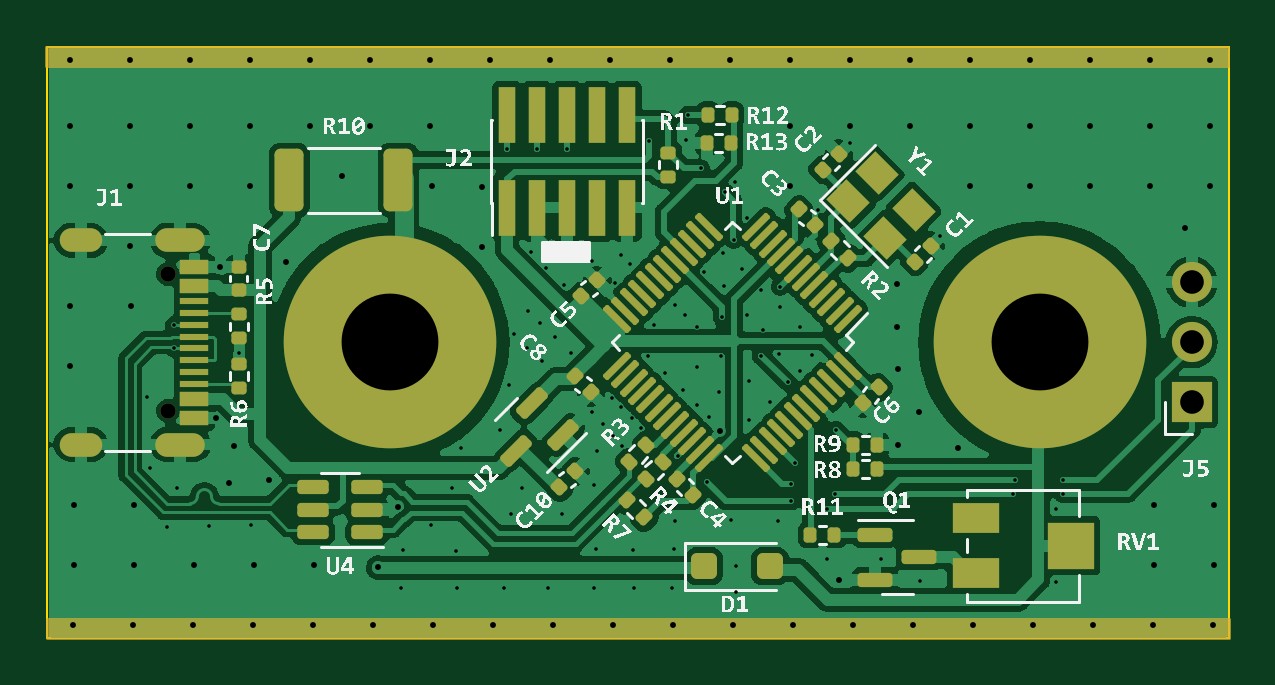
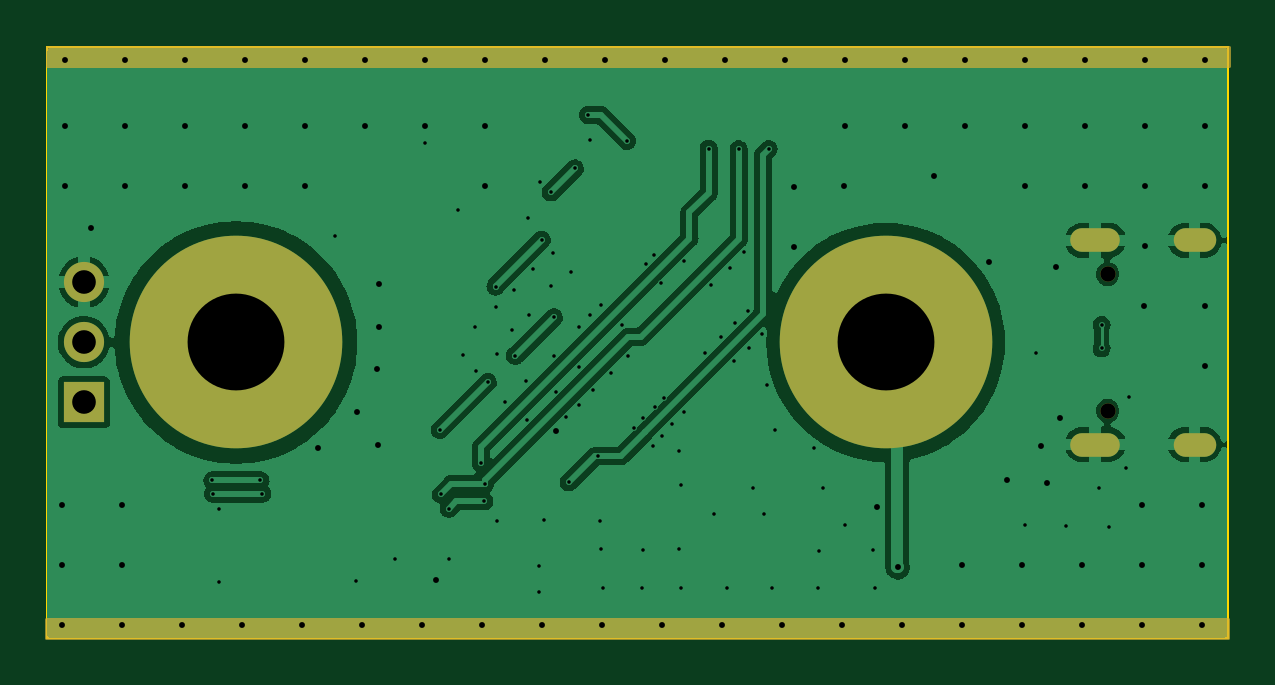
Circuit board: 11 layer files. Board 50.0 x 25.0 mm.
- bottom_copper: USB_Telegraph-B_Cu.gbr (74000 bytes)
- bottom_mask: USB_Telegraph-B_Mask.gbr (1578 bytes)
- paste: USB_Telegraph-B_Paste.gbr (456 bytes)
- bottom_silk: USB_Telegraph-B_Silkscreen.gbr (457 bytes)
- outline: USB_Telegraph-Edge_Cuts.gbr (616 bytes)
- top_copper: USB_Telegraph-F_Cu.gbr (156262 bytes)
- top_mask: USB_Telegraph-F_Mask.gbr (8725 bytes)
- paste: USB_Telegraph-F_Paste.gbr (7620 bytes)
- top_silk: USB_Telegraph-F_Silkscreen.gbr (313739 bytes)
- drill: USB_Telegraph-NPTH.drl (363 bytes)
- drill: USB_Telegraph-PTH.drl (4138 bytes)

=== bottom_copper: USB_Telegraph-B_Cu.gbr (74000 bytes, source omitted) ===
=== bottom_mask: USB_Telegraph-B_Mask.gbr ===
%TF.GenerationSoftware,KiCad,Pcbnew,7.0.6*%
%TF.CreationDate,2024-02-07T23:43:32-05:00*%
%TF.ProjectId,USB_Telegraph,5553425f-5465-46c6-9567-726170682e6b,rev?*%
%TF.SameCoordinates,Original*%
%TF.FileFunction,Soldermask,Bot*%
%TF.FilePolarity,Negative*%
%FSLAX46Y46*%
G04 Gerber Fmt 4.6, Leading zero omitted, Abs format (unit mm)*
G04 Created by KiCad (PCBNEW 7.0.6) date 2024-02-07 23:43:32*
%MOMM*%
%LPD*%
G01*
G04 APERTURE LIST*
%ADD10C,0.150000*%
%ADD11C,9.000000*%
%ADD12R,1.700000X1.700000*%
%ADD13O,1.700000X1.700000*%
%ADD14C,0.650000*%
%ADD15O,2.100000X1.000000*%
%ADD16O,1.800000X1.000000*%
G04 APERTURE END LIST*
D10*
X100025200Y-124231400D02*
X150012400Y-124231400D01*
X150012400Y-124993400D01*
X100025200Y-124993400D01*
X100025200Y-124231400D01*
G36*
X100025200Y-124231400D02*
G01*
X150012400Y-124231400D01*
X150012400Y-124993400D01*
X100025200Y-124993400D01*
X100025200Y-124231400D01*
G37*
X99974400Y-100050600D02*
X149961600Y-100050600D01*
X149961600Y-100812600D01*
X99974400Y-100812600D01*
X99974400Y-100050600D01*
G36*
X99974400Y-100050600D02*
G01*
X149961600Y-100050600D01*
X149961600Y-100812600D01*
X99974400Y-100812600D01*
X99974400Y-100050600D01*
G37*
D11*
%TO.C,J4*%
X114500000Y-112500000D03*
%TD*%
D12*
%TO.C,J5*%
X148442255Y-115032501D03*
D13*
X148442255Y-112492501D03*
X148442255Y-109952501D03*
%TD*%
D14*
%TO.C,J1*%
X105105000Y-109610000D03*
X105105000Y-115390000D03*
D15*
X105625000Y-108180000D03*
D16*
X101425000Y-108180000D03*
D15*
X105625000Y-116820000D03*
D16*
X101425000Y-116820000D03*
%TD*%
D11*
%TO.C,J3*%
X142000000Y-112500000D03*
%TD*%
M02*

=== paste: USB_Telegraph-B_Paste.gbr ===
%TF.GenerationSoftware,KiCad,Pcbnew,7.0.6*%
%TF.CreationDate,2024-02-07T23:43:32-05:00*%
%TF.ProjectId,USB_Telegraph,5553425f-5465-46c6-9567-726170682e6b,rev?*%
%TF.SameCoordinates,Original*%
%TF.FileFunction,Paste,Bot*%
%TF.FilePolarity,Positive*%
%FSLAX46Y46*%
G04 Gerber Fmt 4.6, Leading zero omitted, Abs format (unit mm)*
G04 Created by KiCad (PCBNEW 7.0.6) date 2024-02-07 23:43:32*
%MOMM*%
%LPD*%
G01*
G04 APERTURE LIST*
G04 APERTURE END LIST*
M02*

=== bottom_silk: USB_Telegraph-B_Silkscreen.gbr ===
%TF.GenerationSoftware,KiCad,Pcbnew,7.0.6*%
%TF.CreationDate,2024-02-07T23:43:32-05:00*%
%TF.ProjectId,USB_Telegraph,5553425f-5465-46c6-9567-726170682e6b,rev?*%
%TF.SameCoordinates,Original*%
%TF.FileFunction,Legend,Bot*%
%TF.FilePolarity,Positive*%
%FSLAX46Y46*%
G04 Gerber Fmt 4.6, Leading zero omitted, Abs format (unit mm)*
G04 Created by KiCad (PCBNEW 7.0.6) date 2024-02-07 23:43:32*
%MOMM*%
%LPD*%
G01*
G04 APERTURE LIST*
G04 APERTURE END LIST*
M02*

=== outline: USB_Telegraph-Edge_Cuts.gbr ===
%TF.GenerationSoftware,KiCad,Pcbnew,7.0.6*%
%TF.CreationDate,2024-02-07T23:43:32-05:00*%
%TF.ProjectId,USB_Telegraph,5553425f-5465-46c6-9567-726170682e6b,rev?*%
%TF.SameCoordinates,Original*%
%TF.FileFunction,Profile,NP*%
%FSLAX46Y46*%
G04 Gerber Fmt 4.6, Leading zero omitted, Abs format (unit mm)*
G04 Created by KiCad (PCBNEW 7.0.6) date 2024-02-07 23:43:32*
%MOMM*%
%LPD*%
G01*
G04 APERTURE LIST*
%TA.AperFunction,Profile*%
%ADD10C,0.100000*%
%TD*%
G04 APERTURE END LIST*
D10*
X100000000Y-100000000D02*
X150000000Y-100000000D01*
X150000000Y-125000000D01*
X100000000Y-125000000D01*
X100000000Y-100000000D01*
M02*

=== top_copper: USB_Telegraph-F_Cu.gbr (156262 bytes, source omitted) ===
=== top_mask: USB_Telegraph-F_Mask.gbr (8725 bytes, source omitted) ===
=== paste: USB_Telegraph-F_Paste.gbr (7620 bytes, source omitted) ===
=== top_silk: USB_Telegraph-F_Silkscreen.gbr (313739 bytes, source omitted) ===
=== drill: USB_Telegraph-NPTH.drl ===
M48
; DRILL file {KiCad 7.0.6} date Wed Feb  7 23:43:34 2024
; FORMAT={-:-/ absolute / inch / decimal}
; #@! TF.CreationDate,2024-02-07T23:43:34-05:00
; #@! TF.GenerationSoftware,Kicad,Pcbnew,7.0.6
; #@! TF.FileFunction,NonPlated,1,2,NPTH
FMAT,2
INCH
; #@! TA.AperFunction,NonPlated,NPTH,ComponentDrill
T1C0.0256
%
G90
G05
T1
X4.138Y-4.3154
X4.138Y-4.5429
T0
M30

=== drill: USB_Telegraph-PTH.drl ===
M48
; DRILL file {KiCad 7.0.6} date Wed Feb  7 23:43:34 2024
; FORMAT={-:-/ absolute / inch / decimal}
; #@! TF.CreationDate,2024-02-07T23:43:34-05:00
; #@! TF.GenerationSoftware,Kicad,Pcbnew,7.0.6
; #@! TF.FileFunction,Plated,1,2,PTH
FMAT,2
INCH
; #@! TA.AperFunction,Plated,PTH,ViaDrill
T1C0.0059
; #@! TA.AperFunction,Plated,PTH,ViaDrill
T2C0.0098
; #@! TA.AperFunction,Plated,PTH,ComponentDrill
T3C0.0236
; #@! TA.AperFunction,Plated,PTH,ComponentDrill
T4C0.0394
; #@! TA.AperFunction,Plated,PTH,ComponentDrill
T5C0.1614
%
G90
G05
T1
X4.1027Y-4.5206
X4.1072Y-4.6387
X4.1356Y-4.7369
X4.148Y-4.4
X4.148Y-4.439
X4.1527Y-4.671
X4.2066Y-4.7352
X4.2571Y-4.4461
X4.2764Y-4.7335
X4.5263Y-4.8391
X4.5297Y-4.7744
X4.5762Y-4.7341
X4.6117Y-4.6722
X4.6188Y-4.7761
X4.6199Y-4.8391
X4.627Y-4.6058
X4.6917Y-4.5743
X4.6977Y-4.8391
X4.703Y-4.107
X4.7062Y-4.4995
X4.7104Y-4.7156
X4.7143Y-4.4155
X4.7283Y-4.6722
X4.7364Y-4.4387
X4.7375Y-4.3769
X4.7434Y-4.2787
X4.753Y-4.107
X4.7585Y-4.3962
X4.7608Y-4.4597
X4.7676Y-4.3052
X4.7721Y-4.8391
X4.7823Y-4.42
X4.7947Y-4.7156
X4.7986Y-4.334
X4.803Y-4.106
X4.8096Y-4.4467
X4.844Y-4.5457
X4.8445Y-4.2937
X4.8483Y-4.6663
X4.8487Y-4.8391
X4.8516Y-4.7732
X4.8526Y-4.6101
X4.8633Y-4.5646
X4.878Y-4.521
X4.8803Y-4.5847
X4.8823Y-4.3298
X4.893Y-4.536
X4.8933Y-4.2828
X4.8954Y-4.6017
X4.9077Y-4.299
X4.912Y-4.555
X4.9123Y-4.7744
X4.914Y-4.8391
X4.927Y-4.571
X4.938Y-4.452
X4.939Y-4.093
X4.948Y-4.4
X4.966Y-4.48
X4.9788Y-4.8391
X4.9816Y-4.7732
X4.983Y-4.367
X4.9833Y-4.7261
X4.9872Y-4.6188
X4.996Y-4.509
X5.0Y-4.384
X5.001Y-4.092
X5.004Y-4.05
X5.019Y-4.4034
X5.019Y-4.47
X5.019Y-4.533
X5.026Y-4.139
X5.0321Y-4.3122
X5.036Y-4.662
X5.04Y-4.553
X5.057Y-4.511
X5.06Y-4.452
X5.061Y-4.387
X5.0628Y-4.2807
X5.0653Y-4.3352
X5.066Y-4.179
X5.077Y-4.7244
X5.081Y-4.258
X5.0837Y-4.1618
X5.0855Y-4.8022
X5.0855Y-4.8448
X5.0951Y-4.3071
X5.1028Y-4.3829
X5.1036Y-4.2209
X5.106Y-4.559
X5.107Y-4.494
X5.126Y-4.451
X5.1266Y-4.3412
X5.13Y-4.4075
X5.142Y-4.529
X5.1553Y-4.7261
X5.1564Y-4.4475
X5.1572Y-4.3701
X5.158Y-4.336
X5.171Y-4.495
X5.176Y-4.665
X5.177Y-4.694
X5.183Y-4.63
X5.1913Y-4.4773
X5.1921Y-4.4041
X5.2117Y-4.4501
X5.221Y-4.209
X5.236Y-4.706
X5.2365Y-4.7897
X5.249Y-4.682
X5.251Y-4.575
X5.275Y-4.096
X5.3262Y-4.7897
X5.3915Y-4.8272
X5.425Y-4.252
X5.547Y-4.681
X5.55Y-4.659
X5.6186Y-4.7074
X5.6186Y-4.8283
X5.629Y-4.681
X5.63Y-4.659
T2
X3.9752Y-3.9579
X3.9755Y-4.0684
X3.9755Y-4.1684
X3.9755Y-4.3684
X3.9755Y-4.4684
X3.98Y-4.9
X3.9808Y-4.7004
X3.9808Y-4.8004
X4.0752Y-3.9581
X4.0755Y-4.0684
X4.0755Y-4.1684
X4.0755Y-4.2684
X4.0768Y-4.3684
X4.08Y-4.9
X4.0808Y-4.7004
X4.0808Y-4.8004
X4.1752Y-3.9581
X4.1755Y-4.0684
X4.1755Y-4.1684
X4.18Y-4.9
X4.1808Y-4.8004
X4.218Y-4.5551
X4.224Y-4.303
X4.2396Y-4.663
X4.2485Y-4.6017
X4.2752Y-3.9581
X4.2755Y-4.0684
X4.2755Y-4.1684
X4.28Y-4.9
X4.2808Y-4.8004
X4.3059Y-4.6579
X4.3353Y-4.2953
X4.3752Y-3.9581
X4.3755Y-4.0684
X4.38Y-4.9
X4.3808Y-4.8004
X4.4277Y-4.1524
X4.4752Y-3.9581
X4.4755Y-4.0684
X4.48Y-4.9
X4.488Y-4.804
X4.5221Y-4.7025
X4.5752Y-3.9581
X4.5755Y-4.0684
X4.5772Y-4.1684
X4.58Y-4.9
X4.6608Y-4.2699
X4.6615Y-4.1701
X4.6752Y-3.9581
X4.68Y-4.9
X4.7752Y-3.9581
X4.78Y-4.9
X4.8752Y-3.9581
X4.88Y-4.9
X4.9752Y-3.9581
X4.98Y-4.9
X5.058Y-4.576
X5.0752Y-3.9581
X5.08Y-4.9
X5.1752Y-3.9581
X5.1755Y-4.0684
X5.1755Y-4.1684
X5.18Y-4.9
X5.257Y-4.825
X5.2752Y-3.9581
X5.2755Y-4.0684
X5.28Y-4.9
X5.3527Y-4.3323
X5.3527Y-4.4038
X5.354Y-4.6
X5.3553Y-4.474
X5.3752Y-3.9581
X5.3755Y-4.0684
X5.38Y-4.9
X5.3897Y-4.5442
X5.4548Y-4.6055
X5.4752Y-3.9581
X5.4755Y-4.0684
X5.4755Y-4.1684
X5.48Y-4.9
X5.5752Y-3.9581
X5.5755Y-4.0684
X5.5755Y-4.1684
X5.58Y-4.9
X5.6752Y-3.9581
X5.6755Y-4.0684
X5.6755Y-4.1684
X5.68Y-4.9
X5.7752Y-3.9581
X5.7755Y-4.0684
X5.7755Y-4.1684
X5.78Y-4.9
X5.7808Y-4.7004
X5.7808Y-4.8004
X5.8327Y-4.2391
X5.8752Y-3.9581
X5.8755Y-4.0684
X5.8755Y-4.1684
X5.88Y-4.9
X5.8808Y-4.7004
X5.8808Y-4.8004
T4
X5.8442Y-4.3288
X5.8442Y-4.4288
X5.8442Y-4.5288
T5
X4.5079Y-4.4291
X5.5906Y-4.4291
T3
G00X4.0089Y-4.2591
M15
G01X3.9774Y-4.2591
M16
G05
G00X4.0089Y-4.5992
M15
G01X3.9774Y-4.5992
M16
G05
G00X4.1801Y-4.2591
M15
G01X4.1368Y-4.2591
M16
G05
G00X4.1801Y-4.5992
M15
G01X4.1368Y-4.5992
M16
G05
T0
M30
